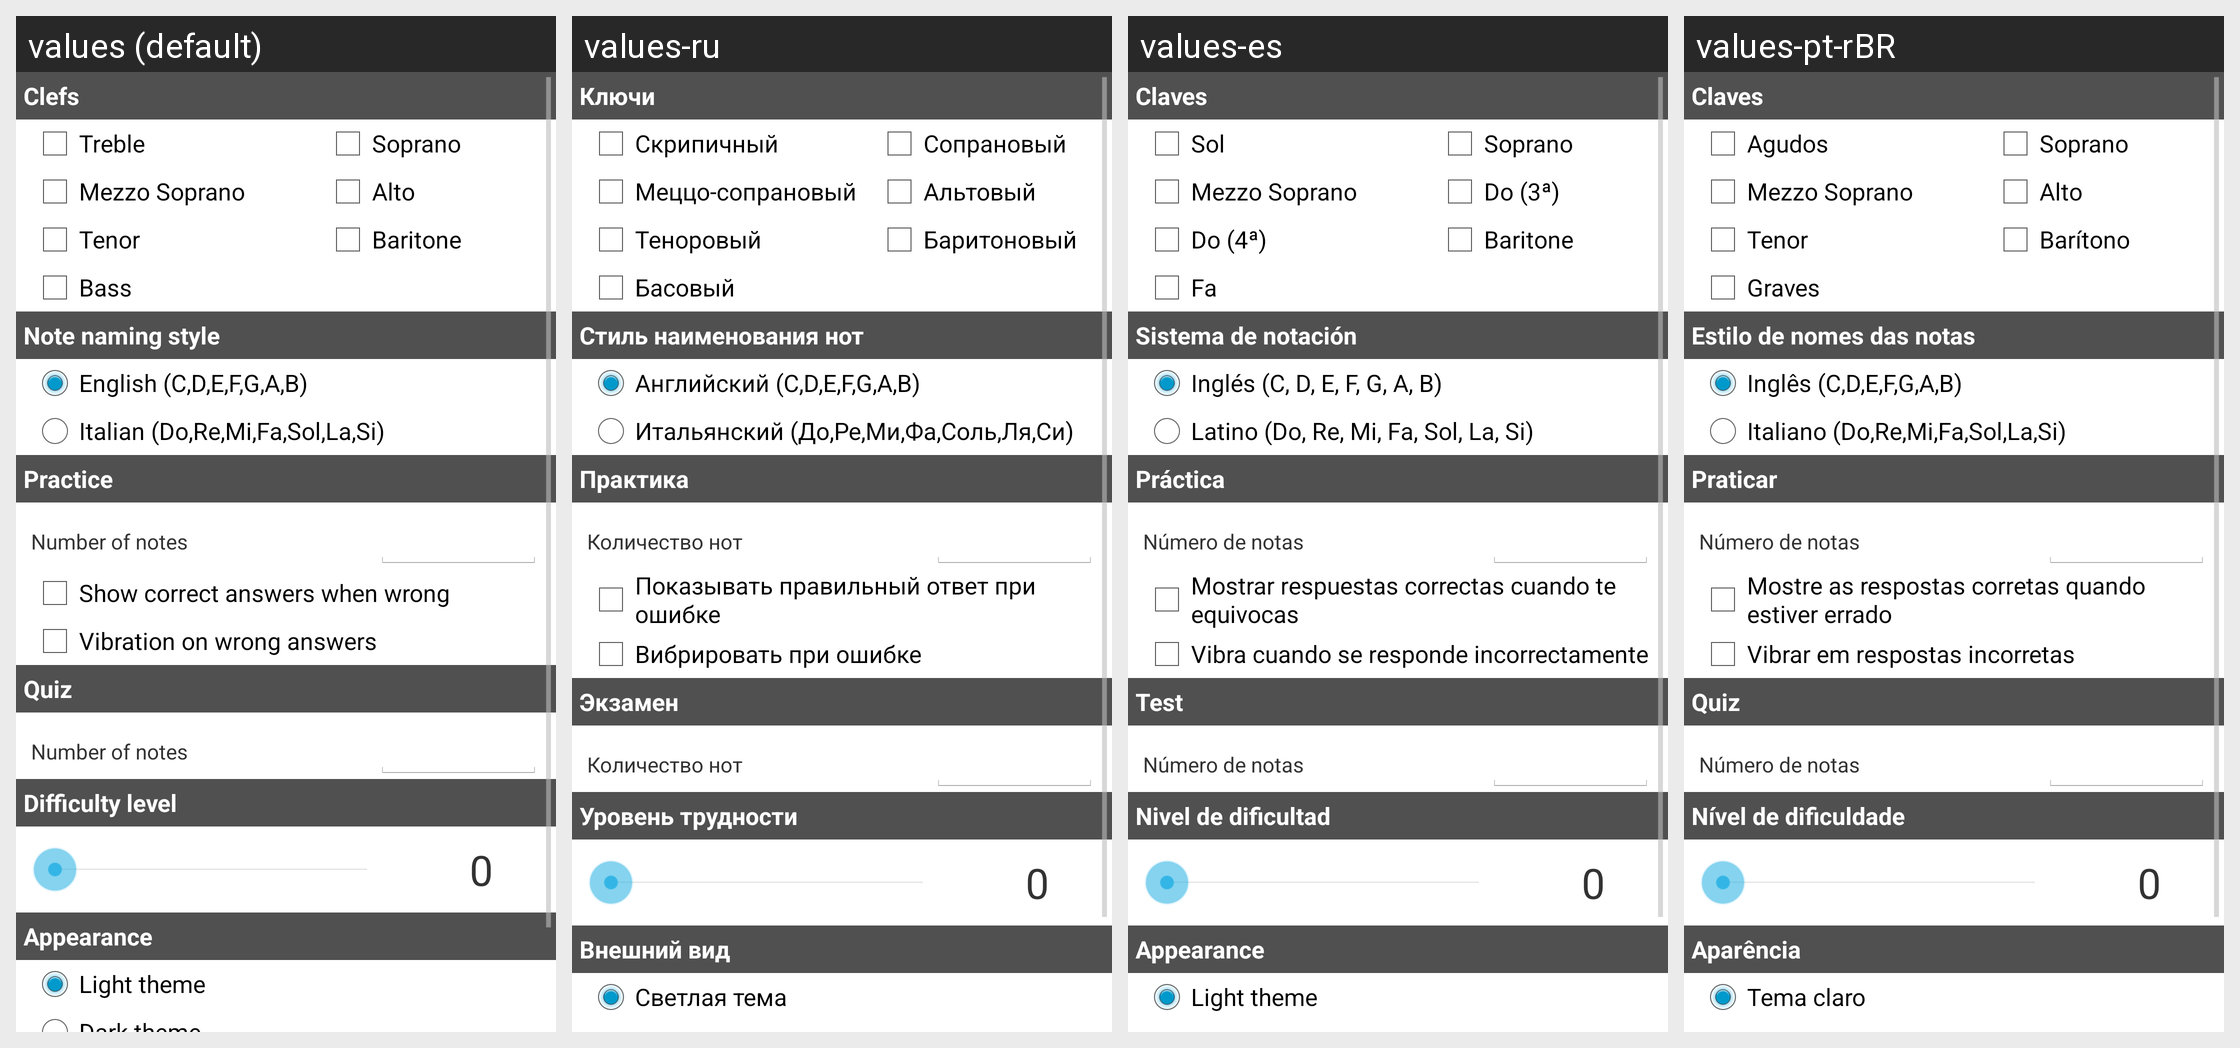

Here is an Android app screen in its default locale and in the app's own translations. Write out the translated-string differences for the strings that appear on this screen.
Android screen res/layout/options.xml rendered under 4 locales, left to right: values (default), values-ru, values-es, values-pt-rBR. Device: Nexus 5 (rendered at 1080×1920; each locale shown at half size, 540×960, under a caption strip naming it); theme LightTheme.
Strings drawn on this screen, with the default value and each locale's value (text and hints the layout hard-codes, and strings that could not be matched under every locale, appear in the picture but are not listed):

clefs
  values: Clefs
  values-ru: Ключи
  values-es: Claves
  values-pt-rBR: Claves

treble
  values: Treble
  values-ru: Скрипичный
  values-es: Sol
  values-pt-rBR: Agudos

soprano
  values: Soprano
  values-ru: Сопрановый
  values-es: Soprano
  values-pt-rBR: Soprano

mezzo_soprano
  values: Mezzo Soprano
  values-ru: Меццо-сопрановый
  values-es: Mezzo Soprano
  values-pt-rBR: Mezzo Soprano

alto
  values: Alto
  values-ru: Альтовый
  values-es: Do (3ª)
  values-pt-rBR: Alto

tenor
  values: Tenor
  values-ru: Теноровый
  values-es: Do (4ª)
  values-pt-rBR: Tenor

baritone
  values: Baritone
  values-ru: Баритоновый
  values-es: Baritone
  values-pt-rBR: Barítono

bass
  values: Bass
  values-ru: Басовый
  values-es: Fa
  values-pt-rBR: Graves

note_naming_style
  values: Note naming style
  values-ru: Стиль наименования нот
  values-es: Sistema de notación
  values-pt-rBR: Estilo de nomes das notas

note_naming_english
  values: English (C,D,E,F,G,A,B)
  values-ru: Английский (C,D,E,F,G,A,B)
  values-es: Inglés (C, D, E, F, G, A, B)
  values-pt-rBR: Inglês (C,D,E,F,G,A,B)

note_naming_italian
  values: Italian (Do,Re,Mi,Fa,Sol,La,Si)
  values-ru: Итальянский (До,Ре,Ми,Фа,Соль,Ля,Си)
  values-es: Latino (Do, Re, Mi, Fa, Sol, La, Si)
  values-pt-rBR: Italiano (Do,Re,Mi,Fa,Sol,La,Si)

practice
  values: Practice
  values-ru: Практика
  values-es: Práctica
  values-pt-rBR: Praticar

quiz_limit
  values: Number of notes
  values-ru: Количество нот
  values-es: Número de notas
  values-pt-rBR: Número de notas

enable_show_correct
  values: Show correct answers when wrong
  values-ru: Показывать правильный ответ при ошибке
  values-es: Mostrar respuestas correctas cuando te equivocas
  values-pt-rBR: Mostre as respostas corretas quando estiver errado

enable_vibration_on_wrong
  values: Vibration on wrong answers
  values-ru: Вибрировать при ошибке
  values-es: Vibra cuando se responde incorrectamente
  values-pt-rBR: Vibrar em respostas incorretas

quiz
  values: Quiz
  values-ru: Экзамен
  values-es: Test
  values-pt-rBR: Quiz

difficulty_level
  values: Difficulty level
  values-ru: Уровень трудности
  values-es: Nivel de dificultad
  values-pt-rBR: Nível de dificuldade

appearance
  values: Appearance
  values-ru: Внешний вид
  values-es: Appearance
  values-pt-rBR: Aparência

light
  values: Light theme
  values-ru: Светлая тема
  values-es: Light theme
  values-pt-rBR: Tema claro
